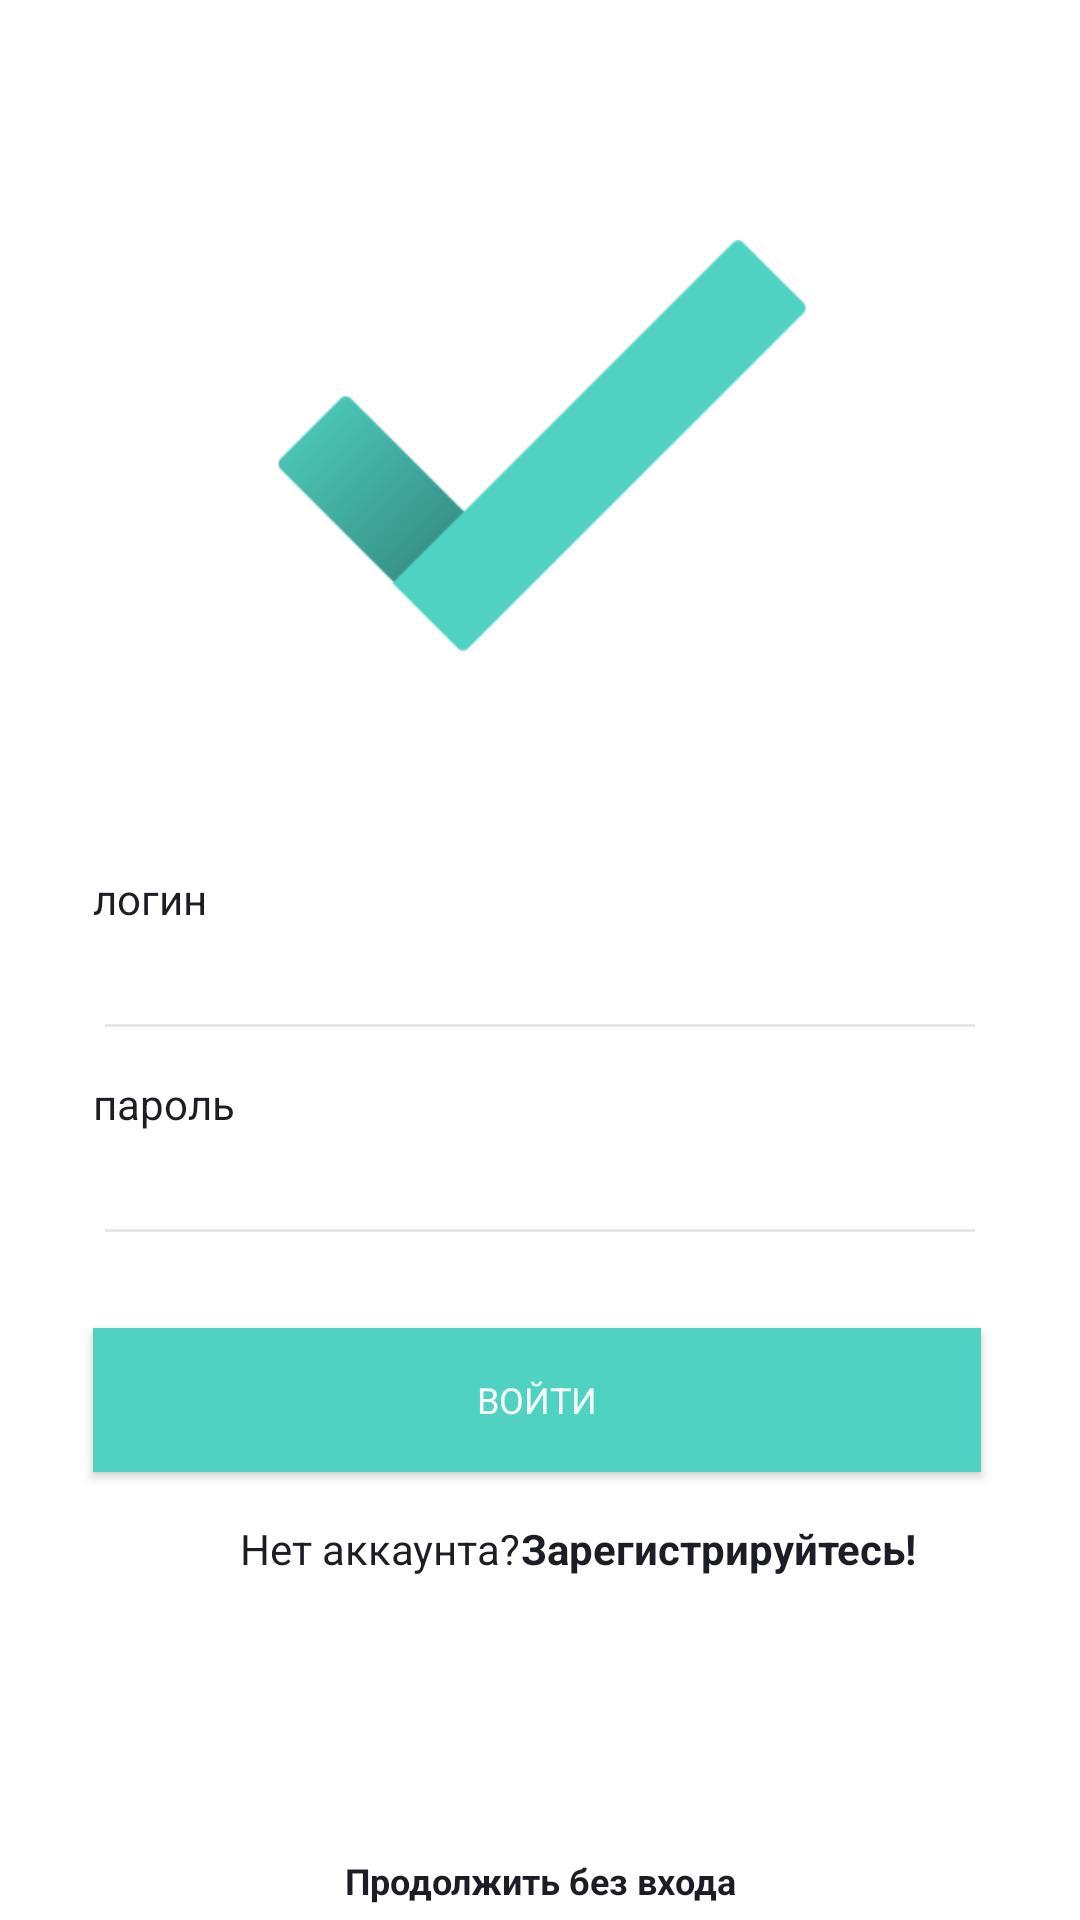

Layout XML and referenced resources for this Android screen:
<!-- AndroidManifest.xml: application theme AppTheme.Light -->
<!-- res/layout/activity_main.xml -->
<?xml version="1.0" encoding="utf-8"?>
<android.support.constraint.ConstraintLayout xmlns:android="http://schemas.android.com/apk/res/android"
    xmlns:app="http://schemas.android.com/apk/res-auto"
    xmlns:tools="http://schemas.android.com/tools"
    android:layout_width="match_parent"
    android:background="@color/colorPrimary"
    android:layout_height="match_parent"
    tools:context=".MainActivity">

    <TextView
        android:id="@+id/textView3"
        android:layout_width="wrap_content"
        android:layout_height="wrap_content"
        android:layout_marginStart="80dp"
        android:layout_marginTop="16dp"
        android:text="Нет аккаунта?"
        android:textColor="@color/colorBlack"
        android:textSize="14sp"
        app:fontFamily="@font/circe_light"
        app:layout_constraintStart_toStartOf="parent"
        app:layout_constraintTop_toBottomOf="@+id/button" />

    <TextView
        android:id="@+id/textView5"
        android:layout_width="wrap_content"
        android:layout_height="wrap_content"
        android:layout_marginStart="80dp"
        android:layout_marginTop="8dp"
        android:layout_marginEnd="80dp"
        android:layout_marginBottom="5dp"
        android:text="Продолжить без входа"
        android:textColor="@color/colorBlack"
        android:textSize="12sp"
        android:textStyle="bold"
        app:fontFamily="@font/circe_regular"
        app:layout_constraintBottom_toBottomOf="parent"
        app:layout_constraintEnd_toEndOf="parent"
        app:layout_constraintStart_toStartOf="parent"
        app:layout_constraintTop_toBottomOf="@+id/textView4"
        app:layout_constraintVertical_bias="1.0" />

    <TextView
        android:id="@+id/textView4"
        android:layout_width="wrap_content"
        android:layout_height="wrap_content"
        android:layout_marginTop="16dp"
        android:layout_marginEnd="50dp"
        android:text="Зарегистрируйтесь!"
        android:textColor="@color/colorBlack"
        android:textSize="14sp"
        android:textStyle="bold"
        app:fontFamily="@font/circe_light"
        app:layout_constraintEnd_toEndOf="parent"
        app:layout_constraintHorizontal_bias="0.0"
        app:layout_constraintStart_toEndOf="@+id/textView3"
        app:layout_constraintTop_toBottomOf="@+id/button" />

    <ImageView
        android:id="@+id/imageView"
        android:layout_width="268dp"
        android:layout_height="137dp"
        android:layout_marginStart="9dp"
        android:layout_marginTop="80dp"
        android:layout_marginEnd="8dp"
        app:layout_constraintEnd_toEndOf="parent"
        app:layout_constraintStart_toStartOf="parent"
        app:layout_constraintTop_toTopOf="parent"
        app:srcCompat="@drawable/logo" />

    <TextView
        android:id="@+id/textView"
        android:layout_width="wrap_content"
        android:layout_height="wrap_content"
        android:layout_marginStart="31dp"
        android:layout_marginTop="73dp"
        android:text="логин"
        android:textColor="@color/colorBlack"
        android:textSize="14sp"
        app:fontFamily="@font/circe_light"
        app:layout_constraintStart_toStartOf="parent"
        app:layout_constraintTop_toBottomOf="@+id/imageView" />

    <TextView
        android:id="@+id/textView2"
        android:layout_width="wrap_content"
        android:layout_height="wrap_content"
        android:layout_marginStart="31dp"
        android:layout_marginTop="8dp"
        android:text="пароль"
        android:textColor="@color/colorBlack"
        android:textSize="14sp"
        app:fontFamily="@font/circe_light"
        app:layout_constraintStart_toStartOf="parent"
        app:layout_constraintTop_toBottomOf="@+id/editText" />

    <EditText
        android:id="@+id/editText"
        android:layout_width="0dp"
        android:layout_height="wrap_content"
        android:layout_marginStart="31dp"
        android:layout_marginEnd="31dp"
        android:backgroundTint="#1c1d1d26"
        android:ems="10"
        android:inputType="textPersonName"
        android:textColor="@color/colorBlack"
        app:fontFamily="@font/circe_regular"
        app:layout_constraintEnd_toEndOf="parent"
        app:layout_constraintStart_toStartOf="parent"
        app:layout_constraintTop_toBottomOf="@+id/textView" />

    <EditText
        android:id="@+id/editText3"
        android:layout_width="0dp"
        android:layout_height="wrap_content"
        android:layout_marginStart="31dp"
        android:layout_marginEnd="31dp"
        android:backgroundTint="#1c1d1d26"
        android:ems="10"
        android:inputType="textPassword"
        android:textColor="@color/colorBlack"
        app:fontFamily="@font/circe_regular"
        app:layout_constraintEnd_toEndOf="parent"
        app:layout_constraintStart_toStartOf="parent"
        app:layout_constraintTop_toBottomOf="@+id/textView2" />

    <Button
        android:id="@+id/button"
        style="@style/Widget.AppCompat.Button.Colored"
        android:layout_width="0dp"
        android:layout_height="wrap_content"
        android:layout_marginStart="31dp"
        android:layout_marginTop="24dp"
        android:layout_marginEnd="33dp"
        android:background="#50d2c2"
        android:text="войти"
        android:textColor="@color/colorBack"
        android:textSize="12sp"
        app:fontFamily="@font/circe_regular"
        app:layout_constraintEnd_toEndOf="parent"
        app:layout_constraintStart_toStartOf="parent"
        app:layout_constraintTop_toBottomOf="@+id/editText3" />

</android.support.constraint.ConstraintLayout>
<!-- resources referenced by this layout -->
<resources>
  <color name="colorBack">#f8f8f9</color>
  <color name="colorBlack">#1d1d26</color>#50d2c2
  <color name="colorPrimary">#fff</color>
  <!-- drawable logo: png bitmap (drawable, 4621 bytes) -->
  <style name="AppTheme.Light" parent="Theme.AppCompat.NoActionBar">
          <item name="android:textColor">@color/colorBlack</item>
          <item name="colorPrimary">@color/colorPrimary</item>
          <item name="colorPrimaryDark">@color/colorPrimaryDark</item>
          <item name="android:windowNoTitle">@color/colorAccent</item>
          <item name="windowActionBar">false</item>
      </style>
  <color name="colorPrimaryDark">#fff</color>
  <color name="colorAccent">#fff</color>
</resources>
